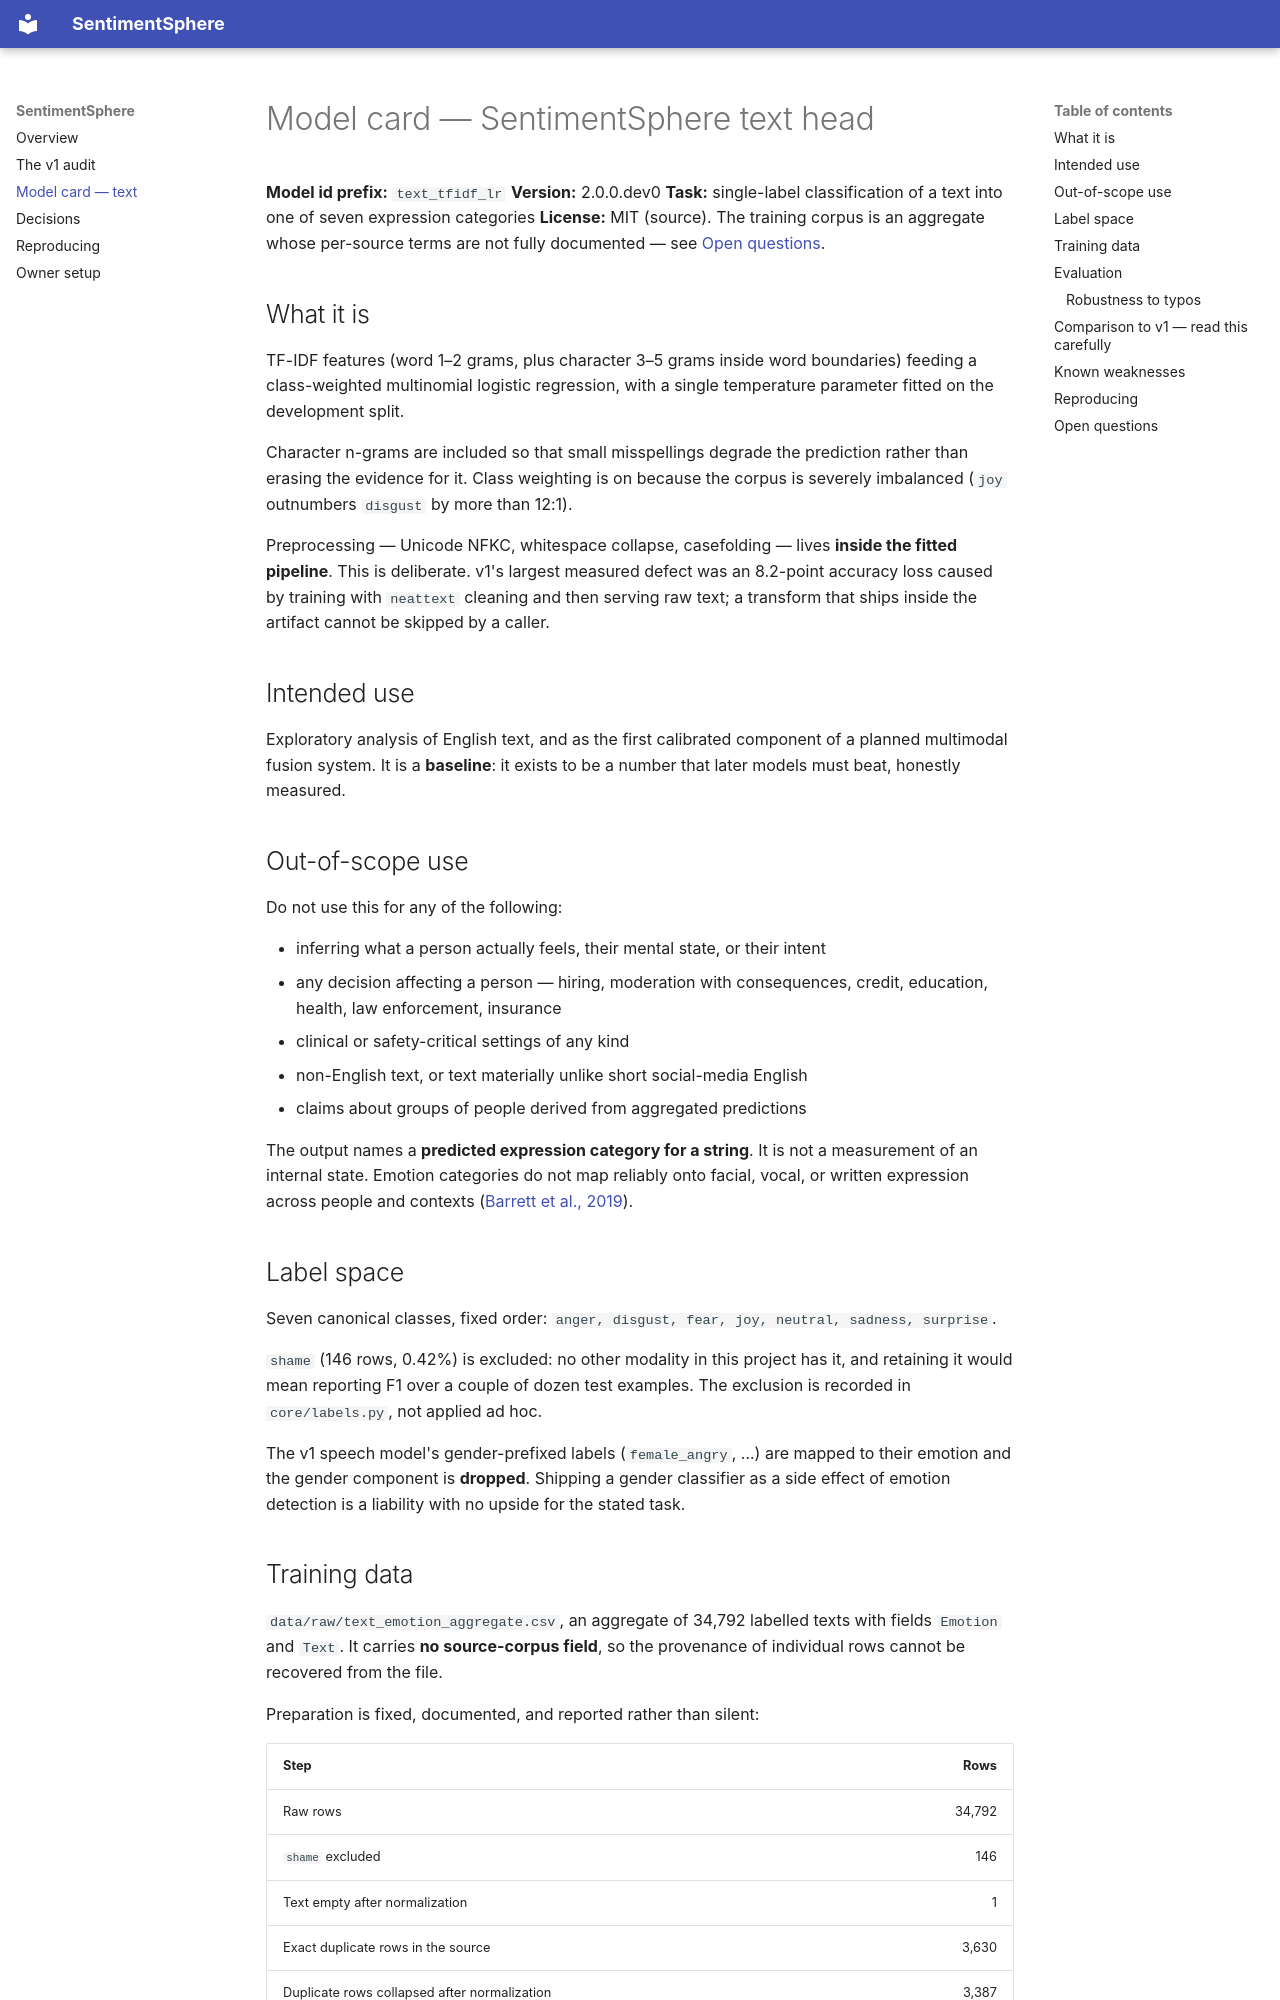

repository: Ayush-Singh-as/SentimentSphere · page: model-card-text/index.html · generator: mkdocs

# Model card — SentimentSphere text head

**Model id prefix:** `text_tfidf_lr`
**Version:** 2.0.0.dev0
**Task:** single-label classification of a text into one of seven expression categories
**License:** MIT (source). The training corpus is an aggregate whose per-source
terms are not fully documented — see [Open questions](#open-questions).

## What it is

TF-IDF features (word 1–2 grams, plus character 3–5 grams inside word
boundaries) feeding a class-weighted multinomial logistic regression, with a
single temperature parameter fitted on the development split.

Character n-grams are included so that small misspellings degrade the
prediction rather than erasing the evidence for it. Class weighting is on
because the corpus is severely imbalanced (`joy` outnumbers `disgust` by more
than 12:1).

Preprocessing — Unicode NFKC, whitespace collapse, casefolding — lives **inside
the fitted pipeline**. This is deliberate. v1's largest measured defect was an
8.2-point accuracy loss caused by training with `neattext` cleaning and then
serving raw text; a transform that ships inside the artifact cannot be skipped
by a caller.

## Intended use

Exploratory analysis of English text, and as the first calibrated component of
a planned multimodal fusion system. It is a **baseline**: it exists to be a
number that later models must beat, honestly measured.

## Out-of-scope use

Do not use this for any of the following:

- inferring what a person actually feels, their mental state, or their intent
- any decision affecting a person — hiring, moderation with consequences,
  credit, education, health, law enforcement, insurance
- clinical or safety-critical settings of any kind
- non-English text, or text materially unlike short social-media English
- claims about groups of people derived from aggregated predictions

The output names a **predicted expression category for a string**. It is not a
measurement of an internal state. Emotion categories do not map reliably onto
facial, vocal, or written expression across people and contexts
([Barrett et al., 2019](https://doi.org/10.1177/1529100619832930)).

## Label space

Seven canonical classes, fixed order:
`anger, disgust, fear, joy, neutral, sadness, surprise`.

`shame` (146 rows, 0.42%) is excluded: no other modality in this project has
it, and retaining it would mean reporting F1 over a couple of dozen test
examples. The exclusion is recorded in `core/labels.py`, not applied ad hoc.

The v1 speech model's gender-prefixed labels (`female_angry`, …) are mapped to
their emotion and the gender component is **dropped**. Shipping a gender
classifier as a side effect of emotion detection is a liability with no upside
for the stated task.
